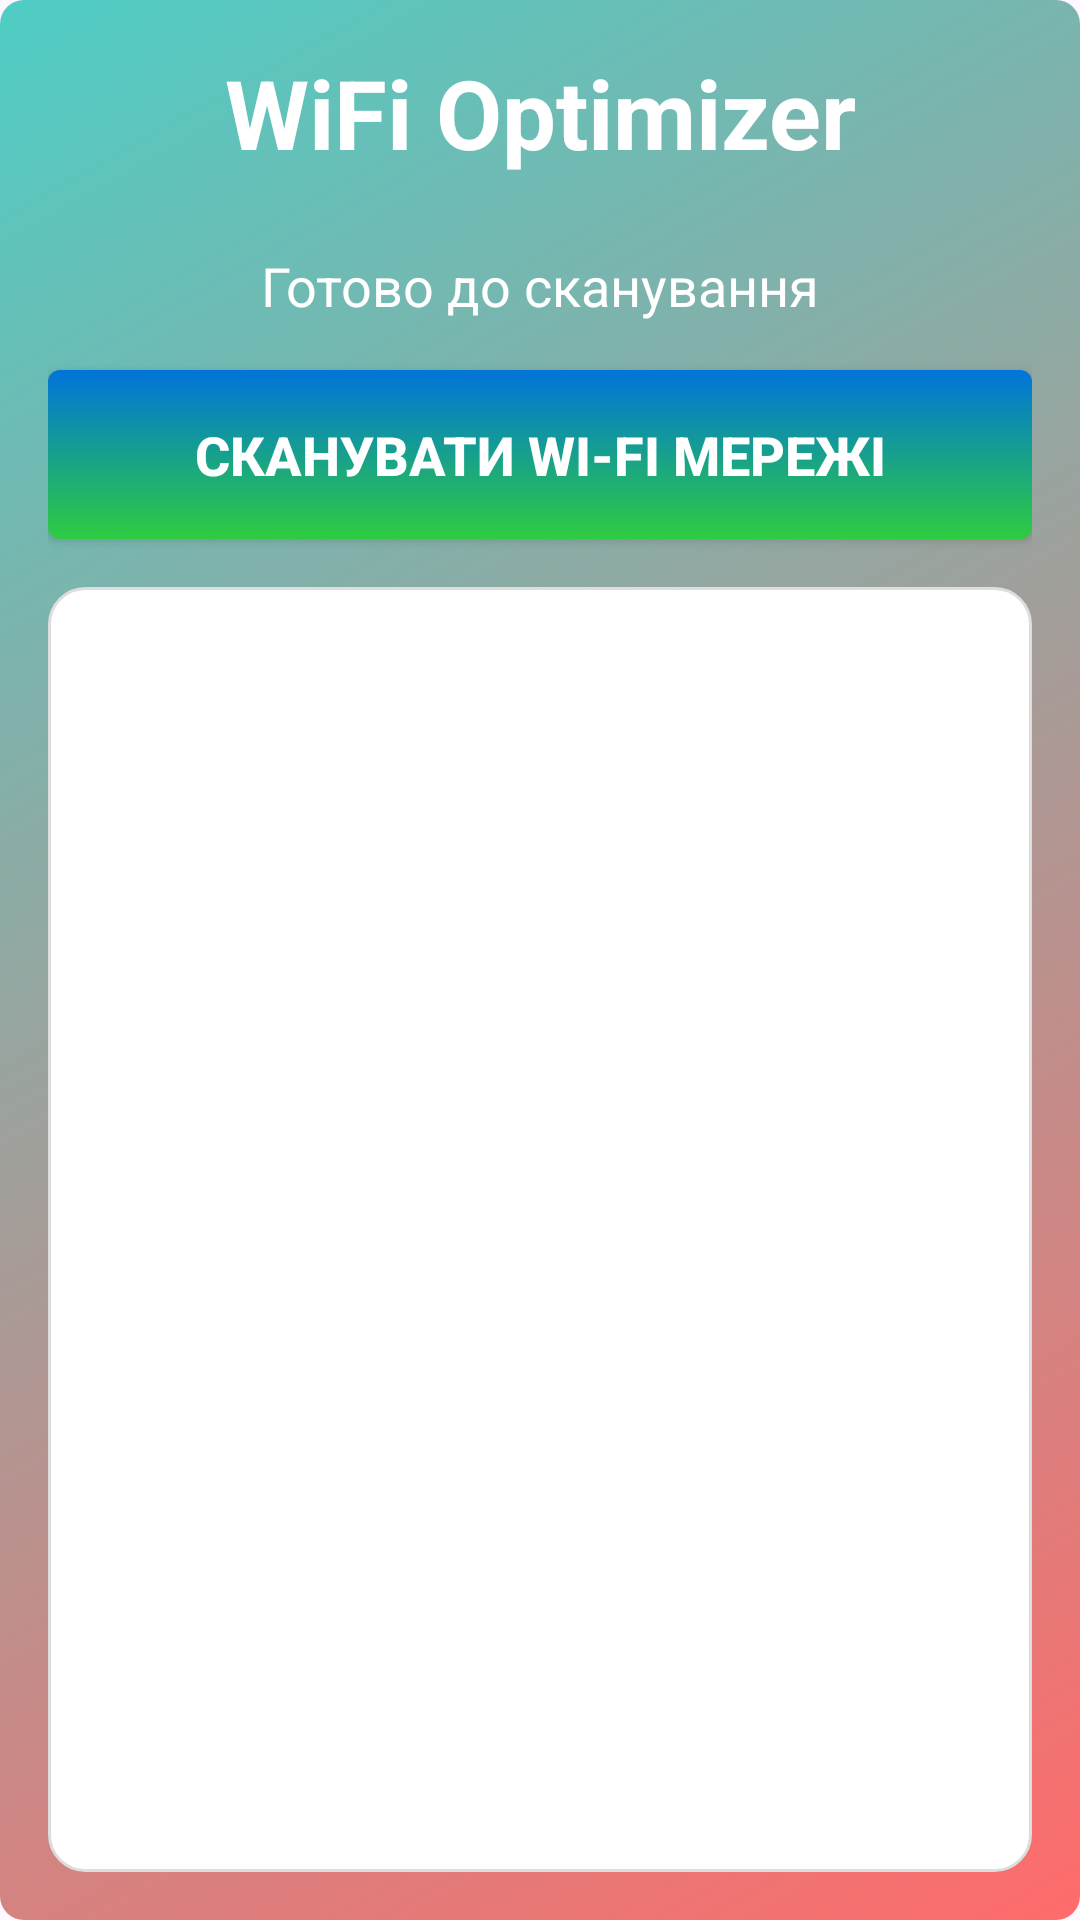

Write the Android layout XML for this screen, with the resource values it uses.
<!-- AndroidManifest.xml: application theme Theme.OptiFi -->
<!-- res/layout/activity_main.xml -->
<?xml version="1.0" encoding="utf-8"?>
<LinearLayout xmlns:android="http://schemas.android.com/apk/res/android"
    xmlns:app="http://schemas.android.com/apk/res-auto"
    android:layout_width="match_parent"
    android:layout_height="match_parent"
    android:orientation="vertical"
    android:background="@drawable/gradient_background"
    android:padding="16dp">

    
    <TextView
        android:layout_width="match_parent"
        android:layout_height="wrap_content"
        android:text="WiFi Optimizer"
        android:textSize="32sp"
        android:textColor="@android:color/white"
        android:textStyle="bold"
        android:gravity="center"
        android:layout_marginBottom="24dp" />

    
    <TextView
        android:id="@+id/statusText"
        android:layout_width="match_parent"
        android:layout_height="wrap_content"
        android:text="Готово до сканування"
        android:textSize="18sp"
        android:textColor="@android:color/white"
        android:gravity="center"
        android:layout_marginBottom="16dp" />

    
    <Button
        android:id="@+id/scanButton"
        android:layout_width="match_parent"
        android:layout_height="wrap_content"
        android:text="Сканувати Wi-Fi мережі"
        android:textSize="18sp"
        android:textStyle="bold"
        android:background="@drawable/button_gradient"
        android:textColor="@android:color/white"
        android:layout_marginBottom="16dp"
        android:padding="16dp" />

    
    <ProgressBar
        android:id="@+id/progressBar"
        style="?android:attr/progressBarStyleHorizontal"
        android:layout_width="match_parent"
        android:layout_height="wrap_content"
        android:layout_marginBottom="24dp"
        android:indeterminate="true"
        android:visibility="gone" />

    
    <androidx.recyclerview.widget.RecyclerView
        android:id="@+id/networksList"
        android:layout_width="match_parent"
        android:layout_height="0dp"
        android:layout_weight="1"
        android:background="@drawable/card_background"
        android:padding="8dp" />

</LinearLayout>
<!-- resources referenced by this layout -->
<resources>
  <!-- drawable button_gradient (drawable) -->
  <?xml version="1.0" encoding="utf-8"?>
  <selector xmlns:android="http://schemas.android.com/apk/res/android">
      <item android:state_pressed="true">
          <shape android:shape="rectangle">
              <gradient
                  android:startColor="#FF851B"
                  android:endColor="#FF4136"
                  android:angle="270"/>
              <corners android:radius="4dp"/>
          </shape>
      </item>
      <item>
          <shape android:shape="rectangle">
              <gradient
                  android:startColor="#0074D9"
                  android:endColor="#2ECC40"
                  android:angle="270"/>
              <corners android:radius="4dp"/>
          </shape>
      </item>
  </selector>
  <!-- drawable card_background (drawable) -->
  <?xml version="1.0" encoding="utf-8"?>
  <shape xmlns:android="http://schemas.android.com/apk/res/android"
      android:shape="rectangle">
      <solid android:color="#FFFFFF"/>
      <stroke
          android:width="1dp"
          android:color="#DDDDDD"/>
      <corners android:radius="12dp"/>
  </shape>
  <!-- drawable gradient_background (drawable) -->
  <?xml version="1.0" encoding="utf-8"?>
  <shape xmlns:android="http://schemas.android.com/apk/res/android"
      android:shape="rectangle">
      <gradient
          android:startColor="#FF6B6B"
          android:endColor="#4ECDC4"
          android:angle="135"/>
      <corners android:radius="8dp"/>
  </shape>
  <style name="Theme.OptiFi" parent="Base.Theme.OptiFi" />
  <style name="Base.Theme.OptiFi" parent="Theme.Material3.DayNight.NoActionBar">
          
          
      </style>
</resources>
